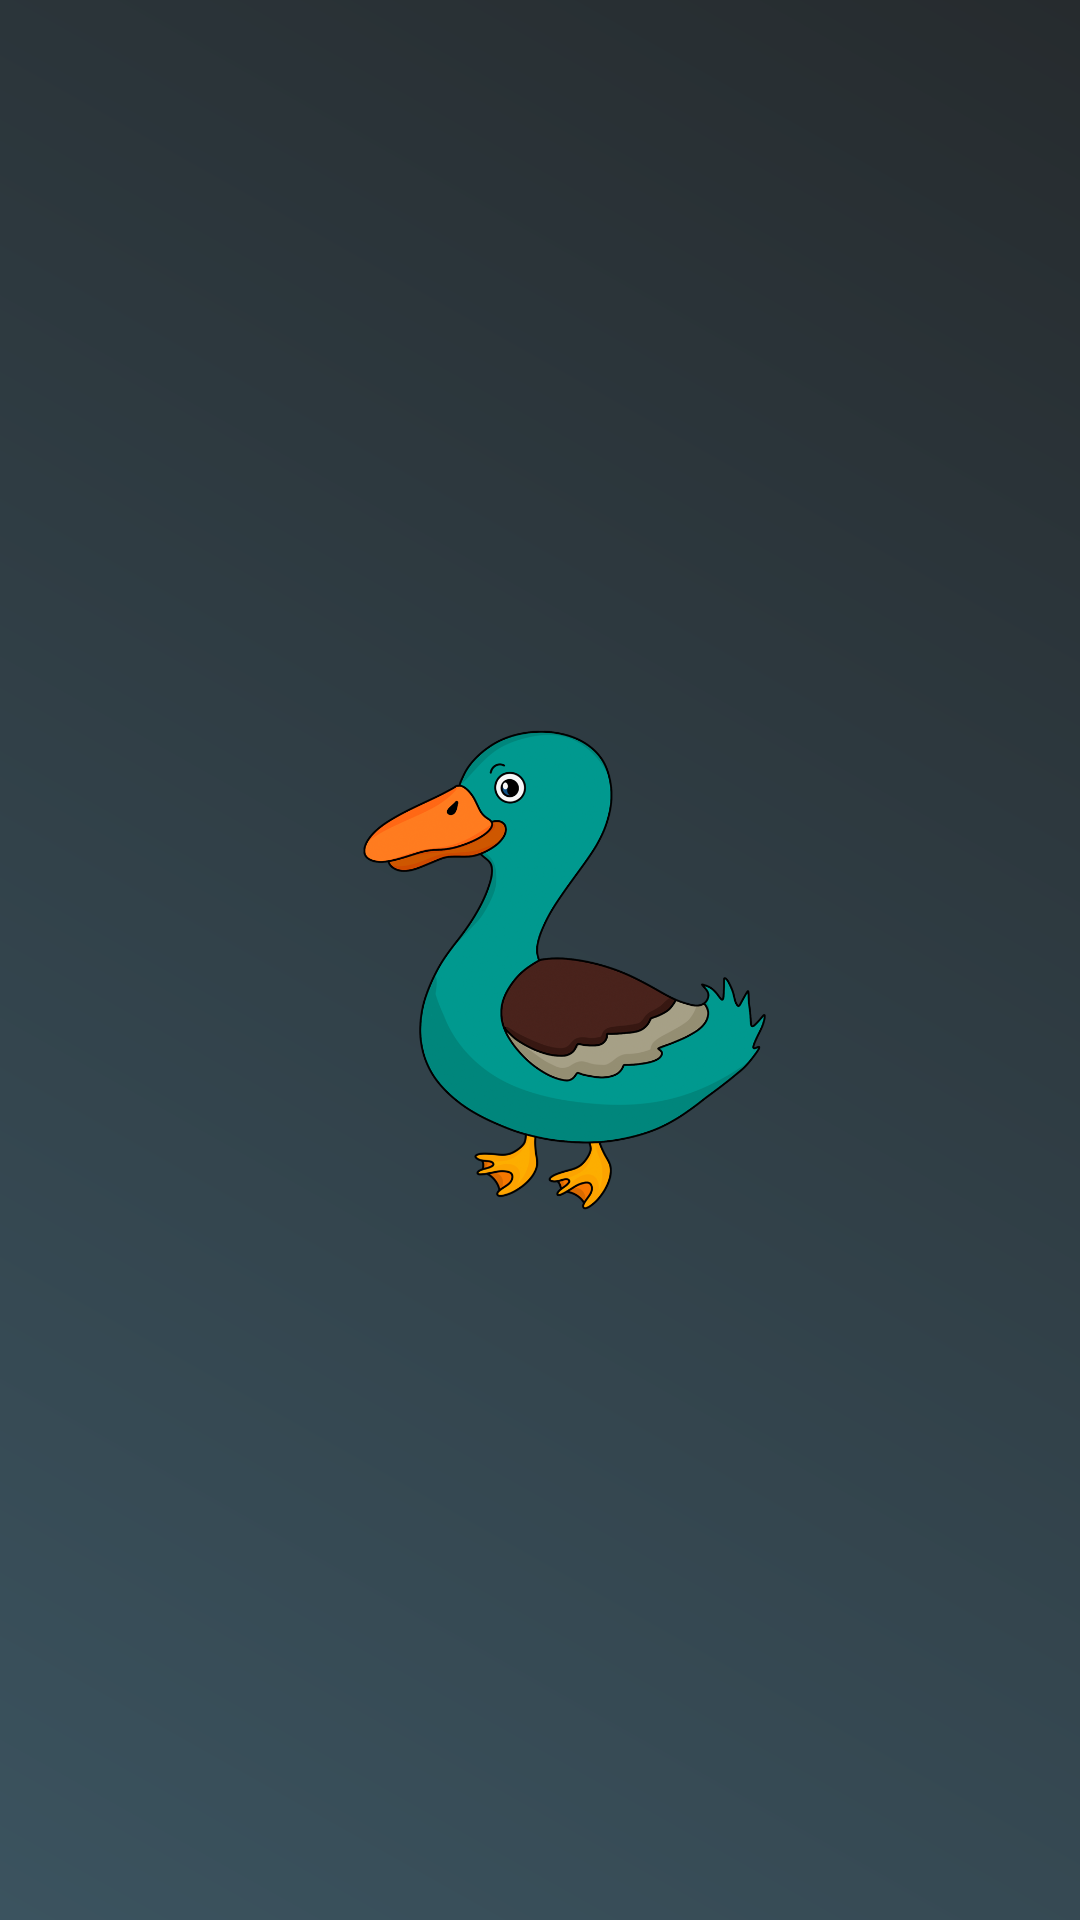

Android layout source for this screen:
<!-- AndroidManifest.xml: application theme SplashTheme -->
<!-- res/layout/fragment_image.xml -->
<?xml version="1.0" encoding="utf-8"?>
<ImageView xmlns:android="http://schemas.android.com/apk/res/android"
    android:id="@+id/image"
    android:layout_width="match_parent"
    android:layout_height="match_parent"
    android:adjustViewBounds="true"
    android:scaleType="centerCrop" />
<!-- resources referenced by this layout -->
<resources>
  <style name="SplashTheme" parent="Theme.MaterialComponents.NoActionBar">
          <item name="android:windowBackground">@drawable/splashscreen</item>
          <item name="android:windowFullscreen">true</item>
          <item name="android:navigationBarColor">@color/colorPrimaryGray</item>
      </style>
  <!-- drawable splashscreen (drawable) -->
  <?xml version="1.0" encoding="utf-8"?>
  <layer-list xmlns:android="http://schemas.android.com/apk/res/android">
  
      <item android:drawable="@drawable/bg_gradient_splashscreen" />
  
      <item>
          <bitmap
              android:gravity="center"
              android:src="@drawable/splashscreen_duck" />
      </item>
  
  </layer-list>
  <color name="colorPrimaryGray">#3B535F</color>
  <!-- drawable bg_gradient_splashscreen (drawable) -->
  <?xml version="1.0" encoding="utf-8"?>
  <shape xmlns:android="http://schemas.android.com/apk/res/android"
      android:shape="rectangle">
  
      <gradient
          android:angle="45"
          android:endColor="#262B2E"
          android:startColor="#3B535F"
          android:type="linear" />
  
  </shape>
  <!-- drawable splashscreen_duck: png bitmap (drawable-nodpi, 90478 bytes) -->
</resources>
